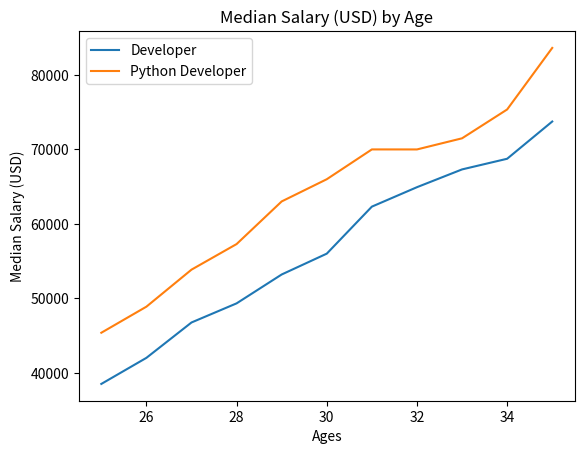

The script that saved this image:
from matplotlib import pyplot as plt
import pandas as pd

ages_x = [25, 26, 27, 28, 29, 30, 31, 32, 33, 34, 35]
dev_y = [38496, 42000, 46752, 49320, 53200,
         56000, 62316, 64928, 67317, 68748, 73752]

plt.plot(ages_x, dev_y, label="Developer")

py_dev_y = [45372, 48876, 53850, 57287, 63016,
            65998, 70003, 70000, 71496, 75370, 83640]

plt.plot(ages_x, py_dev_y, label="Python Developer")



plt.title("Median Salary (USD) by Age")

plt.xlabel("Ages")

plt.ylabel("Median Salary (USD)")

plt.legend()

plt.show()
